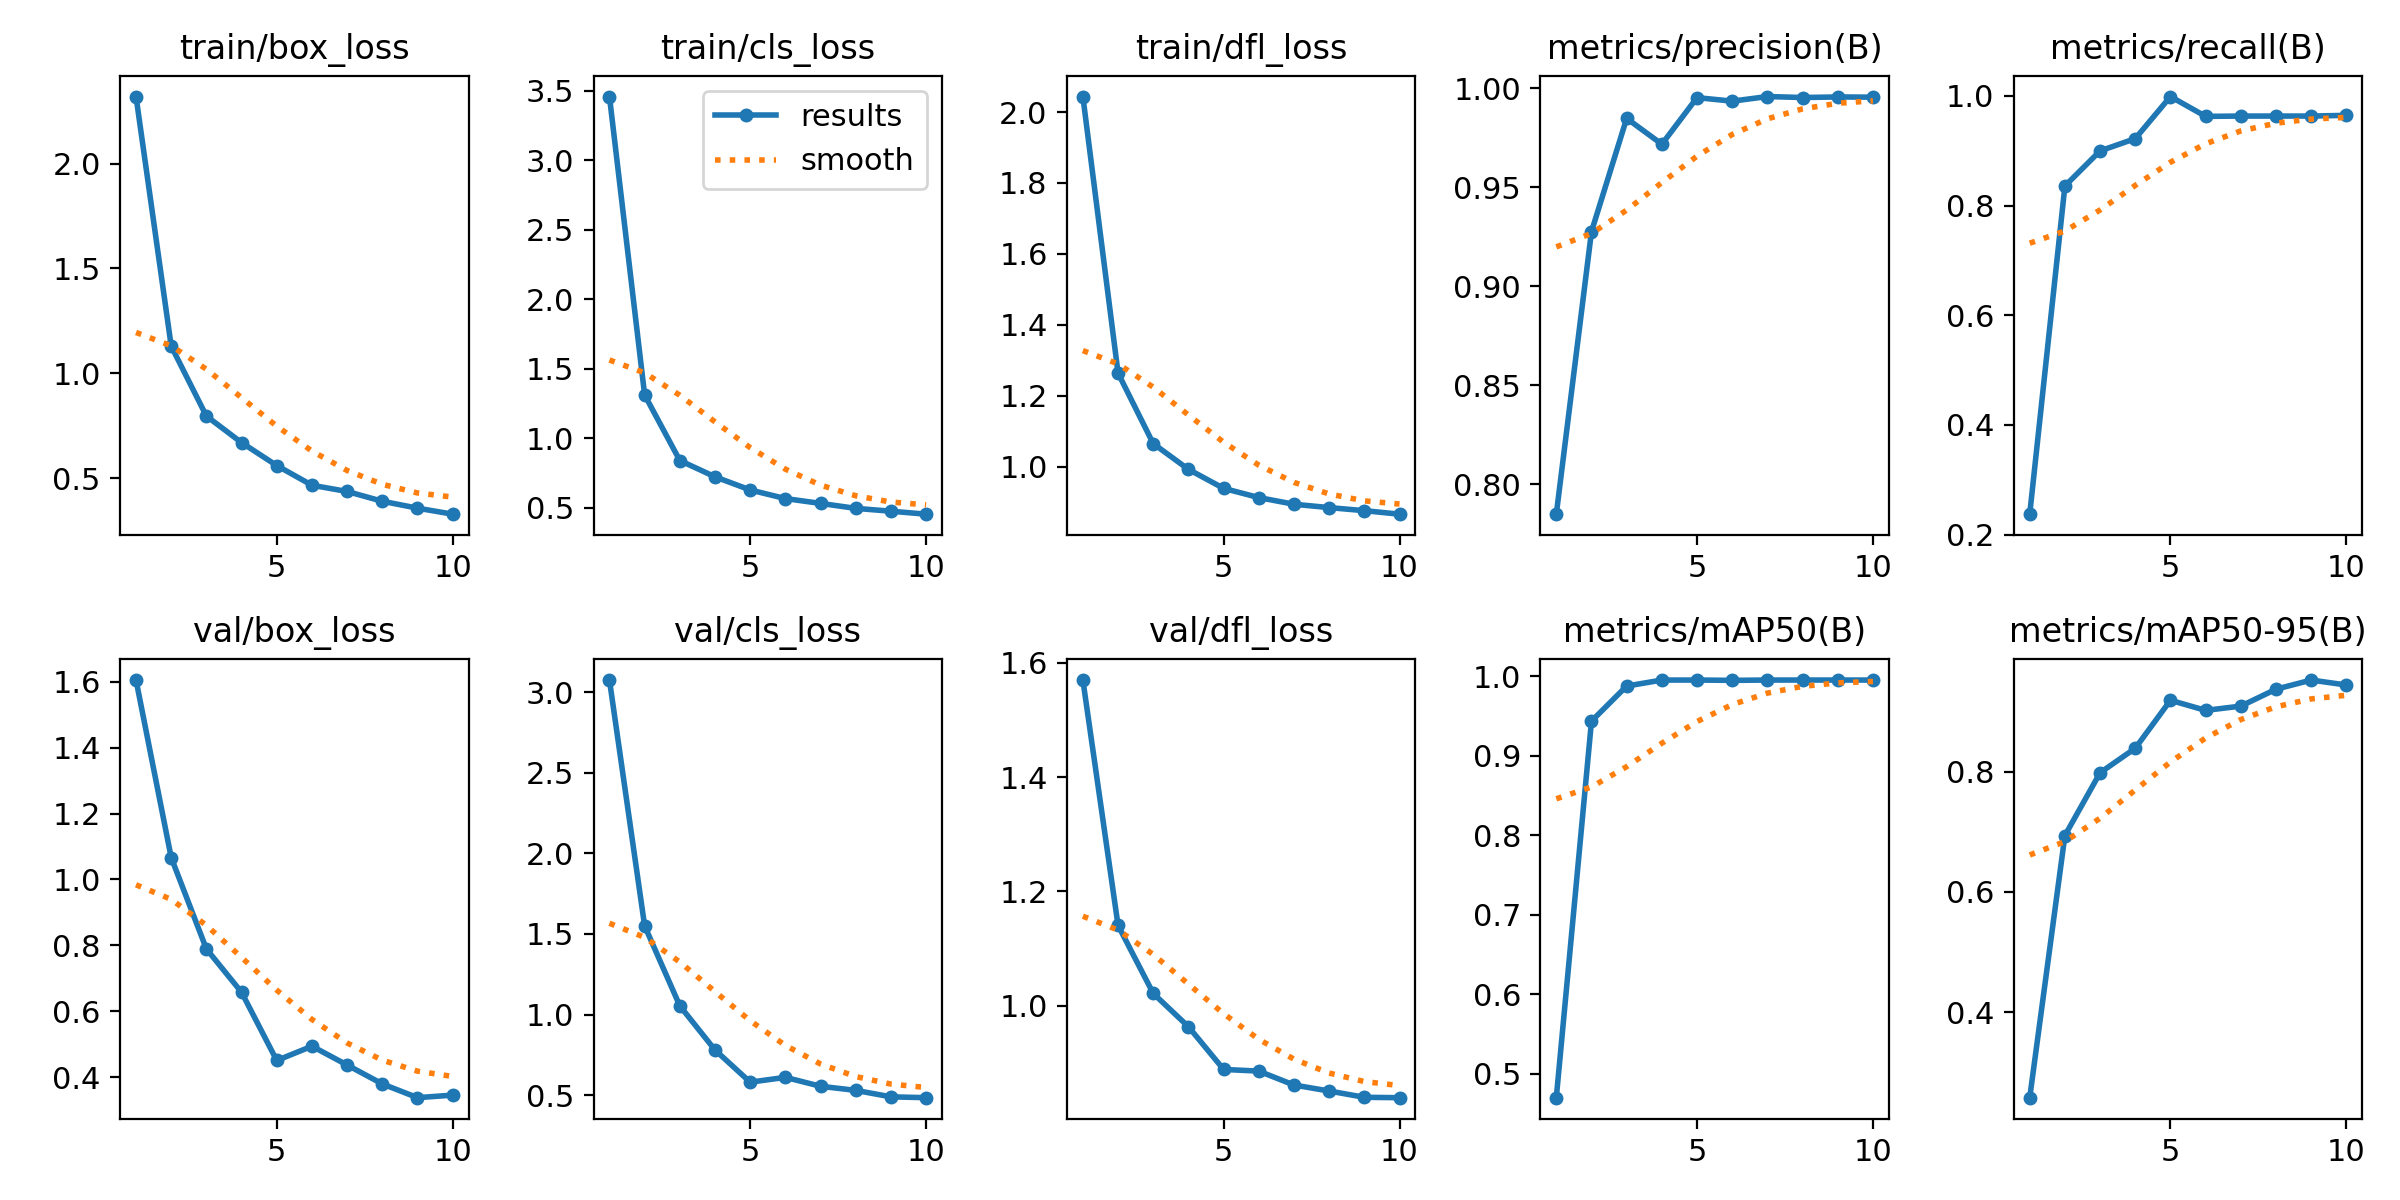

The data file committed next to this chart (first rows):
epoch, time, train/box_loss, train/cls_loss, train/dfl_loss, metrics/precision(B), metrics/recall(B), metrics/mAP50(B), metrics/mAP50-95(B), val/box_loss, val/cls_loss, val/dfl_loss, lr/pg0, lr/pg1, lr/pg2
1, 1822, 2.32, 3.457, 2.044, 0.7848, 0.2374, 0.4697, 0.2575, 1.605, 3.075, 1.57, 0.0002512, 0.0002512, 0.0002512
2, 2746, 1.13, 1.311, 1.264, 0.9275, 0.8358, 0.9433, 0.694, 1.066, 1.55, 1.14, 0.0004573, 0.0004573, 0.0004573
3, 3376, 0.7962, 0.8392, 1.065, 0.9847, 0.8998, 0.9875, 0.7986, 0.7891, 1.054, 1.021, 0.0006126, 0.0006126, 0.0006126
4, 3737, 0.6695, 0.7219, 0.9922, 0.9717, 0.9222, 0.995, 0.8394, 0.6574, 0.7808, 0.9629, 0.0005406, 0.0005406, 0.0005406
5, 4017, 0.5603, 0.6273, 0.9385, 0.9952, 0.9989, 0.995, 0.9192, 0.4503, 0.5811, 0.8882, 0.0004645, 0.0004645, 0.0004645
6, 4185, 0.4664, 0.5654, 0.9126, 0.9934, 0.9627, 0.9946, 0.9024, 0.4937, 0.611, 0.8852, 0.0003883, 0.0003883, 0.0003883
7, 4709, 0.4366, 0.5307, 0.8937, 0.9958, 0.9633, 0.995, 0.9095, 0.4366, 0.5556, 0.8609, 0.0003122, 0.0003122, 0.0003122
8, 5007, 0.39, 0.495, 0.8843, 0.9953, 0.9633, 0.995, 0.9377, 0.3792, 0.5303, 0.8504, 0.0002361, 0.0002361, 0.0002361
9, 5324, 0.3571, 0.4746, 0.8756, 0.9956, 0.9633, 0.995, 0.9529, 0.3374, 0.4901, 0.8394, 0.00016, 0.00016, 0.00016
10, 5679, 0.3284, 0.4532, 0.8657, 0.9954, 0.9646, 0.995, 0.9446, 0.3452, 0.485, 0.8387, 8.3821e-05, 8.3821e-05, 8.3821e-05
